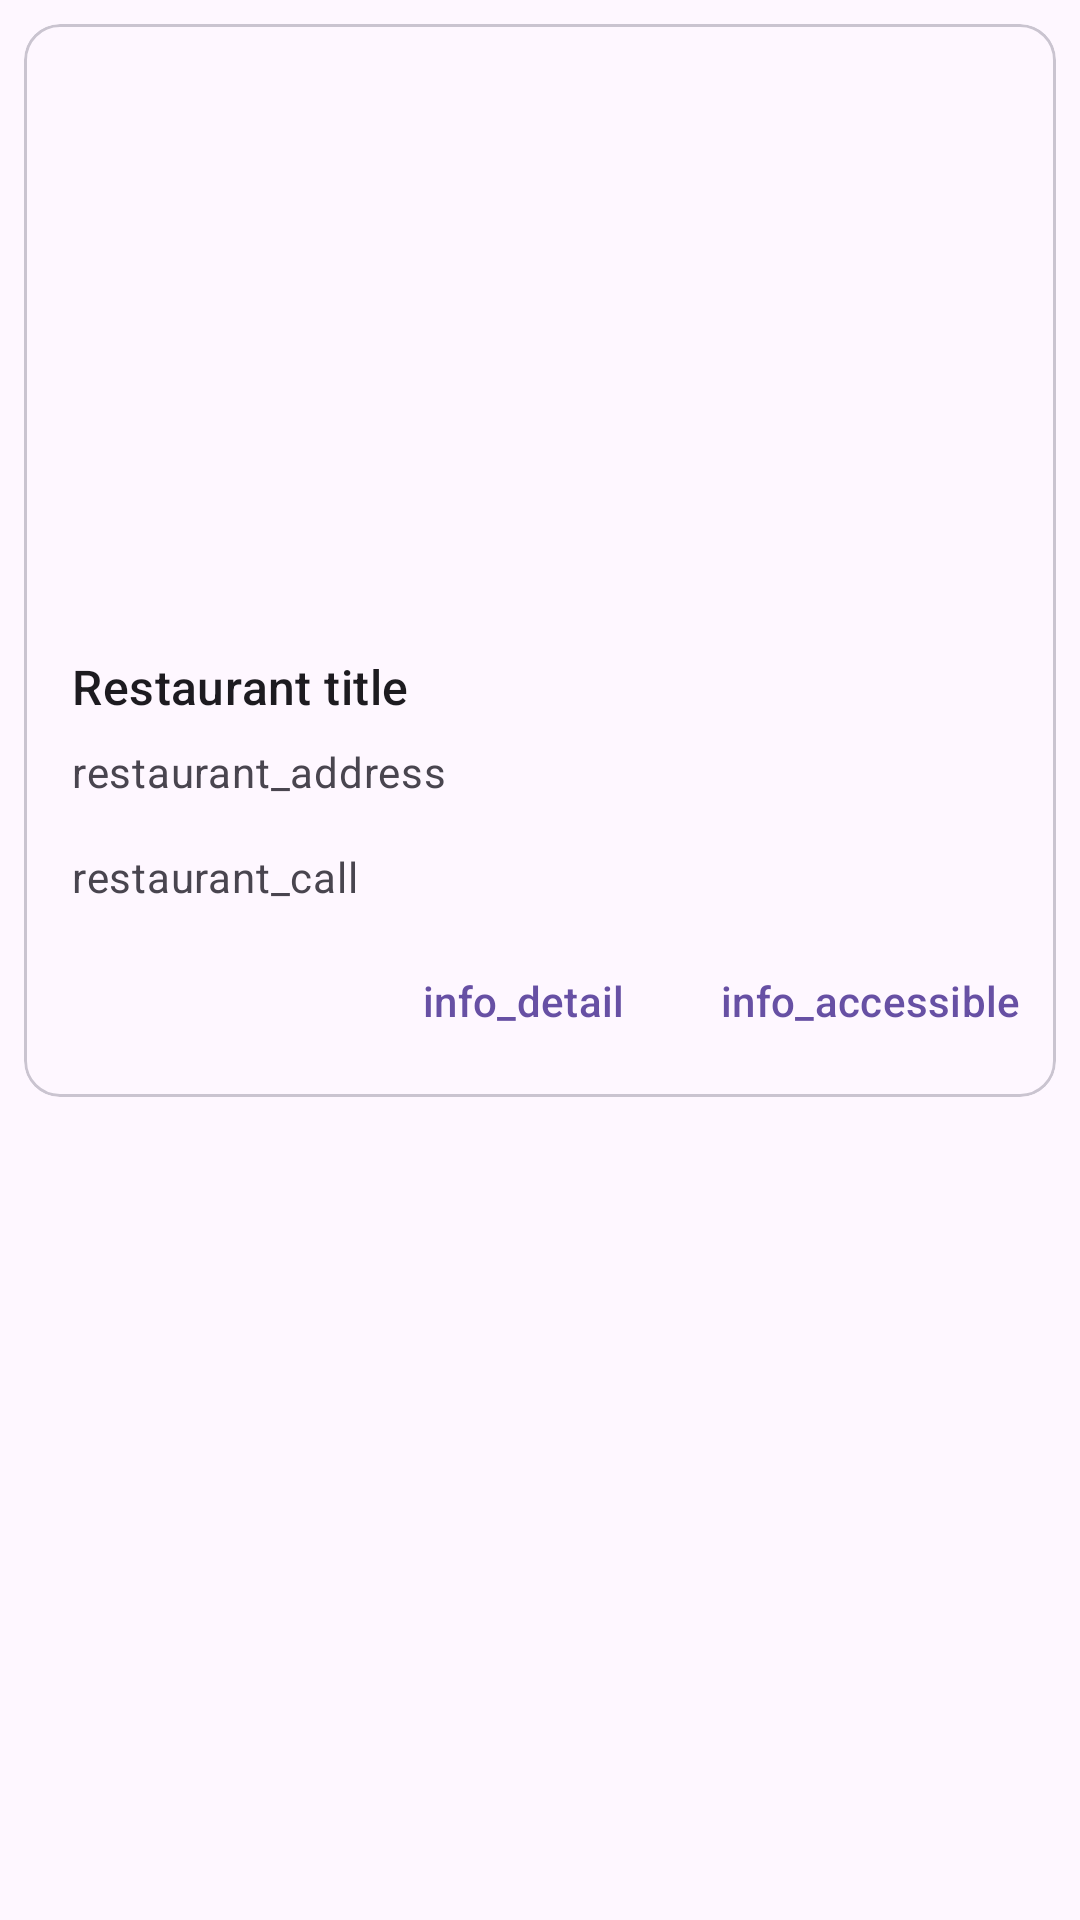

Write the Android layout XML for this screen, with the resource values it uses.
<!-- AndroidManifest.xml: application theme Theme.BarrierFree -->
<!-- res/layout/modal_bottom_sheet.xml -->
<androidx.constraintlayout.widget.ConstraintLayout xmlns:android="http://schemas.android.com/apk/res/android"
    xmlns:app="http://schemas.android.com/apk/res-auto"
    android:id="@+id/main"
    android:layout_width="match_parent"
    android:layout_height="wrap_content">

    <com.google.android.material.card.MaterialCardView
        android:id="@+id/cv_cardview"
        android:layout_width="0dp"
        android:layout_height="wrap_content"
        android:layout_margin="8dp"
        app:layout_constraintEnd_toEndOf="parent"
        app:layout_constraintStart_toStartOf="parent"
        app:layout_constraintTop_toTopOf="parent">

        <androidx.constraintlayout.widget.ConstraintLayout
            android:layout_width="match_parent"
            android:layout_height="wrap_content">

            <ImageView
                android:id="@+id/imageView"
                android:layout_width="0dp"
                android:layout_height="194dp"
                android:contentDescription="@string/image_restaurant"
                android:scaleType="centerCrop"
                app:layout_constraintEnd_toEndOf="parent"
                app:layout_constraintStart_toStartOf="parent"
                app:layout_constraintTop_toTopOf="parent"
                app:srcCompat="@drawable/ic_android" />

            <TextView
                android:id="@+id/tv_restaurant_title"
                android:layout_width="0dp"
                android:layout_height="wrap_content"
                android:layout_marginStart="16dp"
                android:layout_marginTop="16dp"
                android:layout_marginEnd="16dp"
                android:text="@string/restaurant_title"
                android:textAppearance="?attr/textAppearanceTitleMedium"
                app:layout_constraintEnd_toEndOf="parent"
                app:layout_constraintStart_toStartOf="parent"
                app:layout_constraintTop_toBottomOf="@+id/imageView" />

            <TextView
                android:id="@+id/tv_restaurant_address"
                android:layout_width="0dp"
                android:layout_height="wrap_content"
                android:layout_marginStart="16dp"
                android:layout_marginTop="8dp"
                android:layout_marginEnd="16dp"
                android:text="@string/restaurant_address"
                android:textAppearance="?attr/textAppearanceBodyMedium"
                android:textColor="?android:attr/textColorSecondary"
                app:layout_constraintEnd_toEndOf="parent"
                app:layout_constraintStart_toStartOf="parent"
                app:layout_constraintTop_toBottomOf="@+id/tv_restaurant_title" />

            <TextView
                android:id="@+id/tv_restaurant_call"
                android:layout_width="0dp"
                android:layout_height="wrap_content"
                android:layout_marginStart="16dp"
                android:layout_marginTop="16dp"
                android:layout_marginEnd="16dp"
                android:text="@string/restaurant_call"
                android:textAppearance="?attr/textAppearanceBodyMedium"
                android:textColor="?android:attr/textColorSecondary"
                app:layout_constraintEnd_toEndOf="parent"
                app:layout_constraintStart_toStartOf="parent"
                app:layout_constraintTop_toBottomOf="@+id/tv_restaurant_address" />

            <com.google.android.material.button.MaterialButton
                android:id="@+id/btn_detail_info"
                style="?attr/borderlessButtonStyle"
                android:layout_width="wrap_content"
                android:layout_height="wrap_content"
                android:layout_marginStart="8dp"
                android:layout_marginTop="8dp"
                android:layout_marginEnd="8dp"
                android:layout_marginBottom="8dp"
                android:text="@string/info_detail"
                app:layout_constraintBottom_toBottomOf="parent"
                app:layout_constraintEnd_toStartOf="@id/btn_info_accessible"
                app:layout_constraintTop_toBottomOf="@+id/tv_restaurant_call" />

            <com.google.android.material.button.MaterialButton
                android:id="@+id/btn_info_accessible"
                style="?attr/borderlessButtonStyle"
                android:layout_width="wrap_content"
                android:layout_height="wrap_content"
                android:layout_marginStart="8dp"
                android:layout_marginTop="8dp"
                android:layout_marginBottom="8dp"
                android:text="@string/info_accessible"
                app:layout_constraintBottom_toBottomOf="parent"
                app:layout_constraintEnd_toEndOf="parent"
                app:layout_constraintTop_toBottomOf="@+id/tv_restaurant_call" />

        </androidx.constraintlayout.widget.ConstraintLayout>
    </com.google.android.material.card.MaterialCardView>
</androidx.constraintlayout.widget.ConstraintLayout>
<!-- resources referenced by this layout -->
<resources>
  <string name="image_restaurant">image_restaurant</string>
  <string name="info_accessible">info_accessible</string>
  <string name="info_detail">info_detail</string>
  <string name="restaurant_address">restaurant_address</string>
  <string name="restaurant_call">restaurant_call</string>
  <string name="restaurant_title">Restaurant title</string>
  <style name="Theme.BarrierFree" parent="Base.Theme.BarrierFree" />
  <style name="Base.Theme.BarrierFree" parent="Theme.Material3.DayNight.NoActionBar">
          
          
      </style>
</resources>
